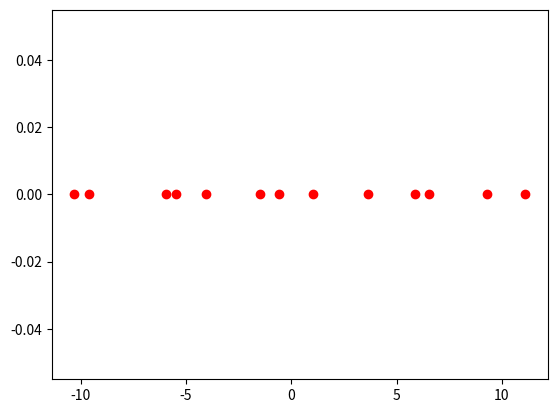
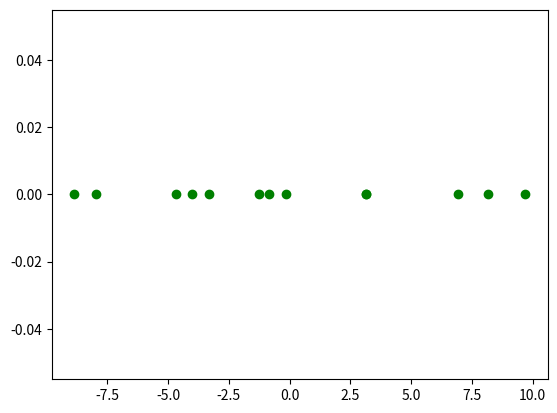

Write the Python code that produced these figures, in order.
import numpy as np
import matplotlib.pyplot as plt

num = 13
dataset = np.array([[i, 2*i+np.random.uniform(-3, 3)] for i in range(num)])

#plt.figure()
#plt.scatter(dataset[:, 0], dataset[:, 1], c='black')
#plt.show()

dataset_cntr = dataset - dataset.mean(axis=0)

covmat = np.cov(dataset_cntr, rowvar=False)
vals, vects = np.linalg.eig(covmat)

vect1 = vects[0].reshape(2, -1)
vect2 = vects[1].reshape(2, -1)

coord1 = np.dot(dataset_cntr, vect1)
coord2 = np.dot(dataset_cntr, vect2)

plt.figure()
plt.scatter(coord1[:, 0], [0 for i in range(num)], c='red')
plt.show()

plt.figure()
plt.scatter(coord2[:, 0], [0 for i in range(num)], c='green')
plt.show()

dot_prod = np.array([i[0]*vect2[0] + i[1]*vect2[1] for i, j in zip(dataset_cntr, vect1)])
print(dot_prod)

